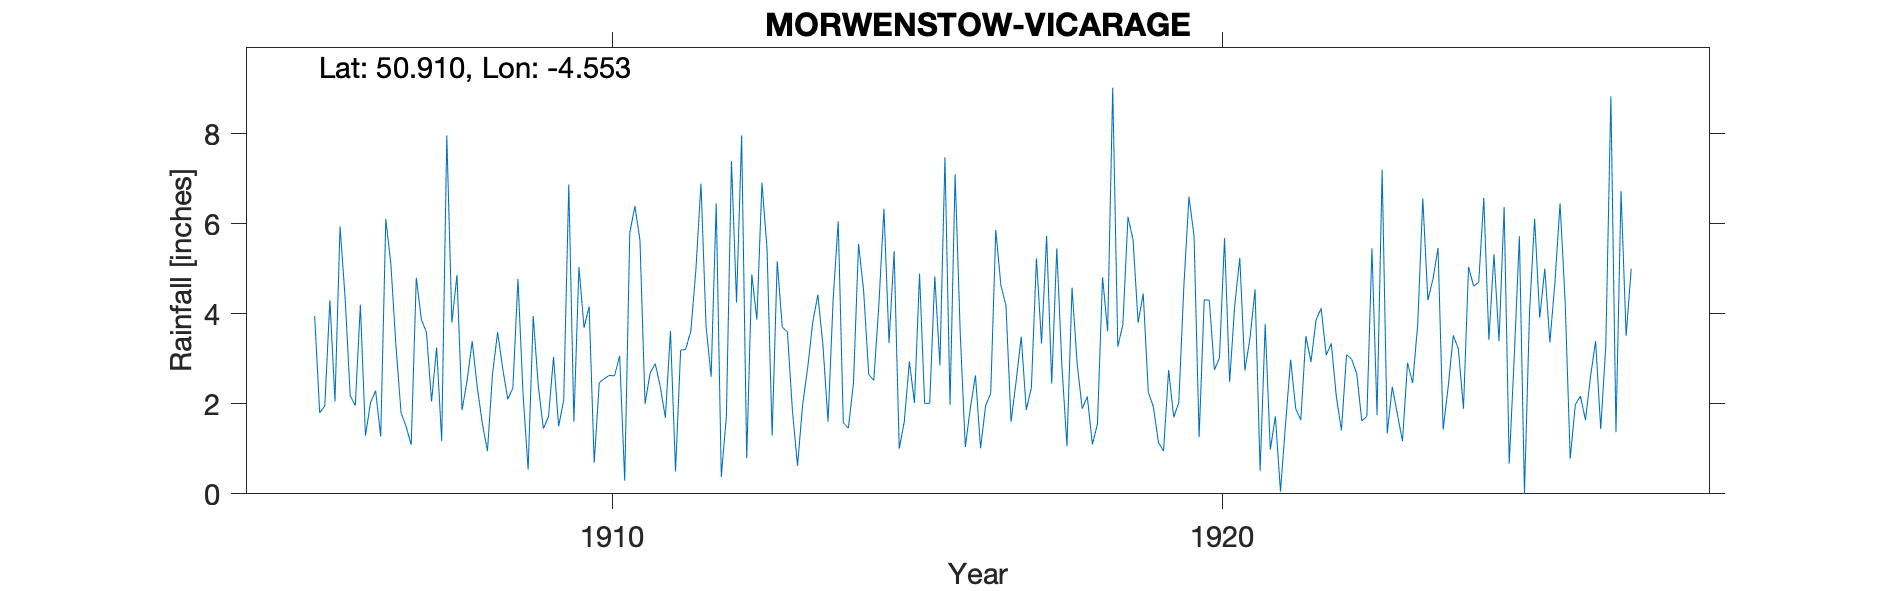

Source data for this figure (header and first rows):
MORWENSTOW-VICARAGE, , , , , , , , , , , , , , , , , , , , , , , 
Grid ref, SS206154, Long, -4.553, Lat, 50.91, Elevation, 331, ft, , , , , , , , , , , , , , , 
Station no, RR2816, , , , , , , , , , , , , , , , , , , , , , 
, 1900, 1901, 1902, 1903, 1904, 1905, 1906, 1907, 1908, 1909, 1910, 1911, 1912, 1913, 1914, 1915, 1916, 1917, 1918, 1919, 1920, 1921, 1922
January, , , , , , , 5.94, 1.8, 1.86, 2.21, 3.69, 2, 3.73, 5.44, 1.6, 3.35, 1.98, 1.6, 4.58, 5.64, 5.73, 4.54, 3.86
February, , , , , , , 4.35, 1.49, 2.52, 0.54, 4.16, 2.68, 2.6, 1.29, 4.31, 5.39, 7.1, 2.5, 2.89, 3.8, 1.26, 0.51, 4.12
March, , , , , , , 2.18, 1.09, 3.39, 3.95, 0.69, 2.89, 6.45, 5.16, 6.05, 1, 3.58, 3.49, 1.89, 4.45, 4.31, 3.77, 3.08
April, , , , , , , 1.96, 4.8, 2.36, 2.39, 2.47, 2.38, 0.38, 3.7, 1.58, 1.6, 1.04, 1.86, 2.16, 2.26, 4.3, 0.98, 3.34
May, , , , , , , 4.2, 3.87, 1.56, 1.45, 2.56, 1.69, 1.72, 3.6, 1.46, 2.94, 1.91, 2.36, 1.1, 1.93, 2.75, 1.72, 2.15
June, , , , , , , 1.29, 3.59, 0.95, 1.71, 2.63, 3.62, 7.39, 1.84, 2.46, 2.02, 2.63, 5.23, 1.55, 1.14, 3.02, 0.05, 1.41
July, , , , , , , 2.03, 2.05, 2.67, 3.04, 2.62, 0.5, 4.25, 0.62, 5.55, 4.89, 1.01, 3.34, 4.81, 0.95, 5.68, 1.55, 3.09
August, , , , , , 3.95, 2.29, 3.25, 3.59, 1.5, 3.07, 3.19, 7.96, 1.98, 4.51, 2.01, 1.96, 5.73, 3.61, 2.75, 2.48, 2.98, 2.99
September, , , , , , 1.8, 1.27, 1.17, 2.78, 2.08, 0.29, 3.21, 0.79, 2.8, 2.65, 2.01, 2.23, 2.45, 9.02, 1.7, 4.18, 1.89, 2.67
October, , , , , , 1.95, 6.1, 7.96, 2.1, 6.87, 5.8, 3.61, 4.87, 3.82, 2.52, 4.83, 5.86, 5.45, 3.27, 2.03, 5.24, 1.64, 1.62
November, , , , , , 4.3, 5.1, 3.8, 2.35, 1.6, 6.39, 4.97, 3.87, 4.42, 4.2, 2.85, 4.63, 2.85, 3.76, 4.62, 2.74, 3.5, 1.72
December, , , , , , 2.05, 3.28, 4.86, 4.77, 5.04, 5.63, 6.89, 6.91, 3.29, 6.33, 7.47, 4.18, 1.06, 6.15, 6.6, 3.45, 2.93, 5.45
Total, , , , , , , 39.99, 39.73, 30.9, 32.38, 40, 37.63, 50.92, 37.96, 43.22, 40.36, 38.11, 37.92, 44.79, 37.87, 45.14, 26.06, 35.5
